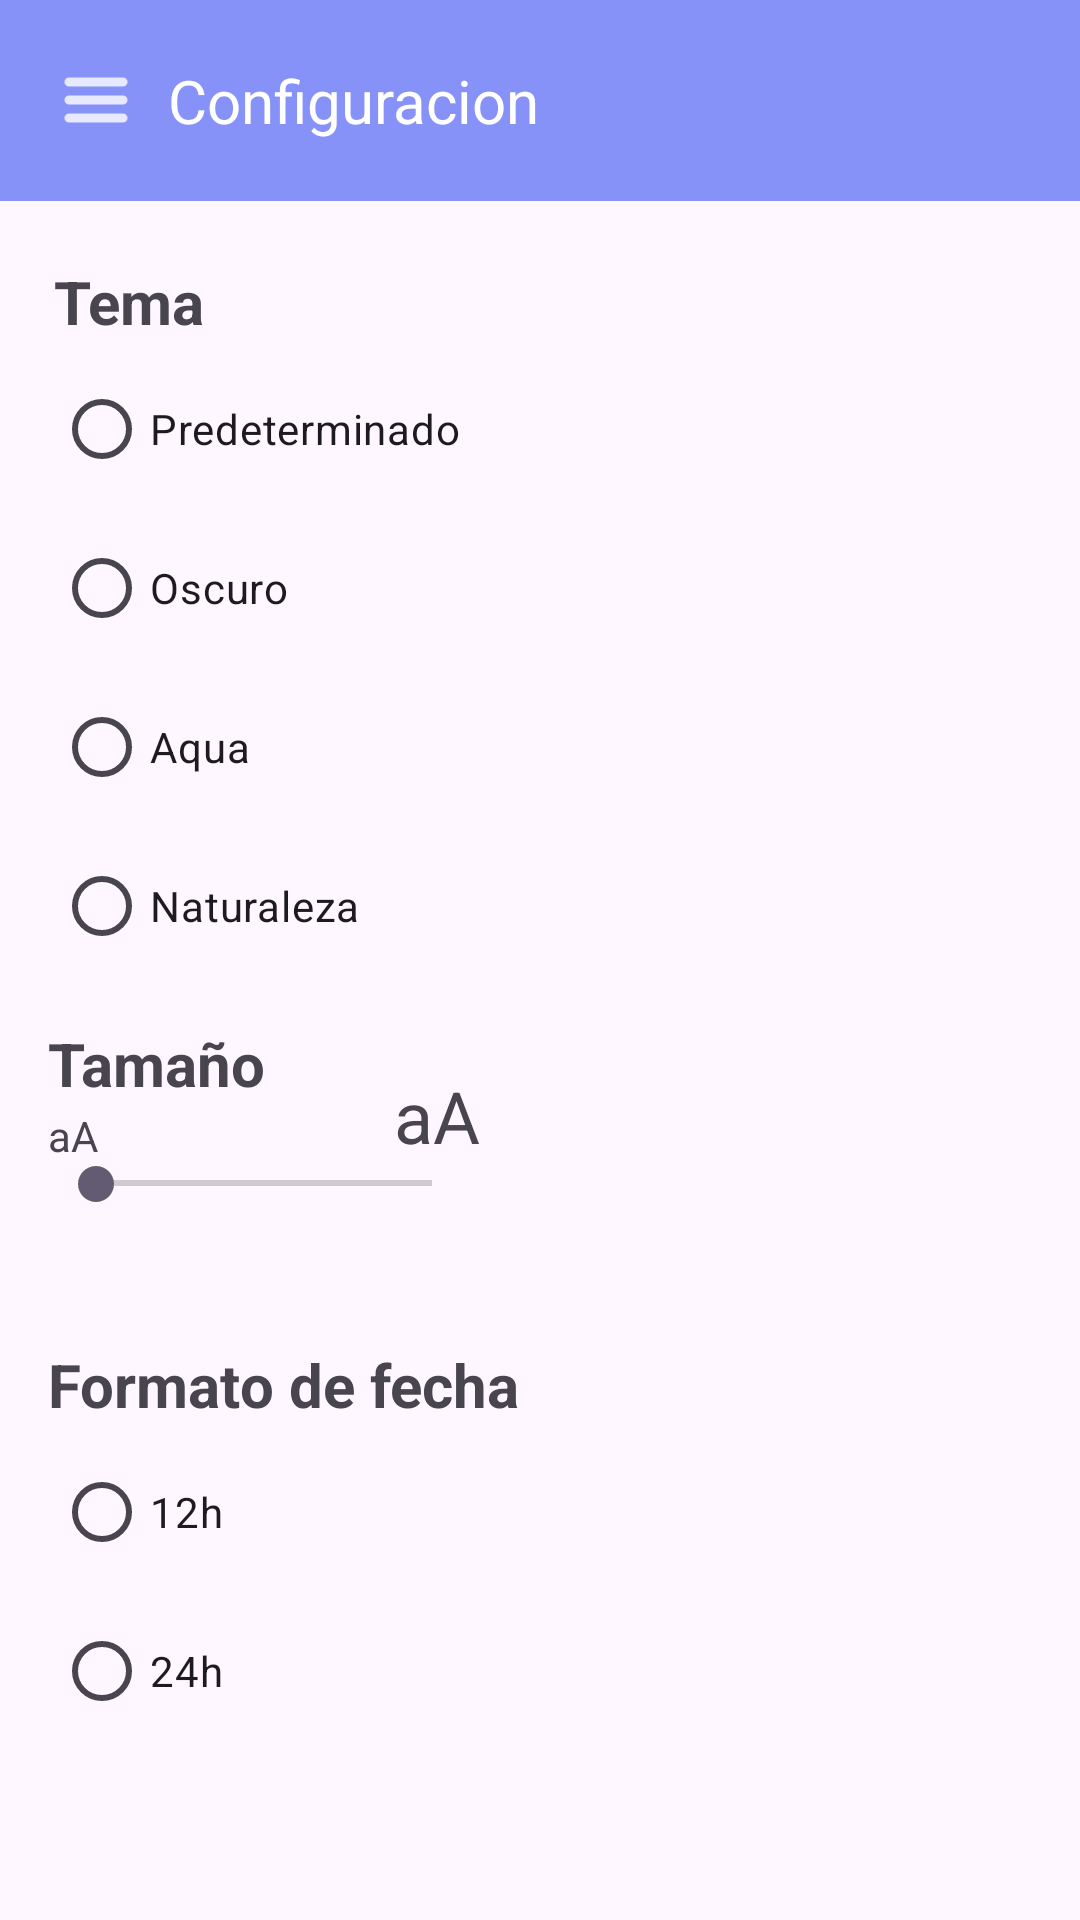

Reconstruct the res/layout file that produces this screen, plus the resources it refers to.
<!-- AndroidManifest.xml: application theme Theme.TaskMaster -->
<!-- res/layout/activity_config.xml -->
<?xml version="1.0" encoding="utf-8"?>
<androidx.drawerlayout.widget.DrawerLayout
    xmlns:android="http://schemas.android.com/apk/res/android"
    xmlns:app="http://schemas.android.com/apk/res-auto"
    xmlns:tools="http://schemas.android.com/tools"
    android:layout_width="match_parent"
    android:layout_height="match_parent"
    android:id="@+id/drawerLayout"
    tools:context=".ConfigActivity">

    <LinearLayout
        android:layout_width="match_parent"
        android:layout_height="match_parent"
        android:orientation="vertical">

        <include
            layout="@layout/toolbar_config"/>

        <TextView
            android:id="@+id/textView2"
            android:layout_width="wrap_content"
            android:layout_height="wrap_content"
            android:layout_marginStart="18dp"
            android:layout_marginTop="20dp"
            android:text="@string/tema"
            android:textSize="20sp"
            android:textStyle="bold"
            app:layout_constraintStart_toStartOf="parent"
            app:layout_constraintTop_toBottomOf="@+id/toolbar" />

        <RadioButton
            android:id="@+id/rbDefault"
            android:layout_width="wrap_content"
            android:layout_height="wrap_content"
            android:layout_marginStart="18dp"
            android:layout_marginTop="5dp"
            android:text="@string/predeterminado"/>

        <RadioButton
            android:id="@+id/rbOscuro"
            android:layout_width="wrap_content"
            android:layout_height="wrap_content"
            android:layout_marginStart="18dp"
            android:layout_marginTop="5dp"
            android:text="@string/oscuro"/>

        <RadioButton
            android:id="@+id/rbAqua"
            android:layout_width="wrap_content"
            android:layout_height="wrap_content"
            android:layout_marginStart="18dp"
            android:layout_marginTop="5dp"
            android:text="@string/aqua"/>

        <RadioButton
            android:id="@+id/rbNature"
            android:layout_width="wrap_content"
            android:layout_height="wrap_content"
            android:layout_marginStart="18dp"
            android:layout_marginTop="5dp"
            android:layout_marginBottom="10dp"
            android:text="@string/naturaleza"/>


        <androidx.constraintlayout.widget.ConstraintLayout
            android:layout_width="match_parent"
            android:layout_height="81dp">

            <TextView
                android:id="@+id/textView3"
                android:layout_width="wrap_content"
                android:layout_height="wrap_content"
                android:layout_marginStart="16dp"
                android:layout_marginTop="5dp"
                android:text="@string/tamano"
                android:textSize="20sp"
                android:textStyle="bold"
                app:layout_constraintStart_toStartOf="parent"
                app:layout_constraintTop_toTopOf="parent" />

            <TextView
                android:id="@+id/textView4"
                android:layout_width="wrap_content"
                android:layout_height="wrap_content"
                android:layout_marginStart="16dp"
                android:text="@string/chiquita"
                app:layout_constraintBottom_toTopOf="@+id/seekBar"
                app:layout_constraintStart_toStartOf="parent" />

            <TextView
                android:id="@+id/textView6"
                android:layout_width="wrap_content"
                android:layout_height="wrap_content"
                android:layout_marginStart="43dp"
                android:gravity="end"
                android:text="@string/letraGrande"
                android:textSize="24sp"
                app:layout_constraintBottom_toTopOf="@+id/seekBar"
                app:layout_constraintStart_toEndOf="@+id/textView3"
                app:textAllCaps="false" />

            <SeekBar
                android:id="@+id/seekBar"
                android:layout_width="0dp"
                android:layout_height="13dp"
                android:layout_marginBottom="16dp"
                app:layout_constraintBottom_toBottomOf="parent"
                app:layout_constraintEnd_toEndOf="@+id/textView6"
                app:layout_constraintHorizontal_bias="1.0"
                app:layout_constraintStart_toStartOf="@+id/textView4" />
        </androidx.constraintlayout.widget.ConstraintLayout>

        <TextView
            android:id="@+id/textView5"
            android:layout_width="wrap_content"
            android:layout_height="wrap_content"
            android:layout_marginStart="16dp"
            android:layout_marginTop="31dp"
            android:text="@string/formato_de_fecha"
            android:textSize="20sp"
            android:textStyle="bold"
            app:layout_constraintStart_toStartOf="parent"
            app:layout_constraintTop_toBottomOf="@+id/textView4" />


        <RadioButton
            android:id="@+id/radioButton5"
            android:layout_width="wrap_content"
            android:layout_height="wrap_content"
            android:text="@string/twelve"
            android:layout_marginStart="18dp"
            android:layout_marginTop="5dp"
            app:layout_constraintBaseline_toBaselineOf="@+id/radioButton6"
            app:layout_constraintStart_toStartOf="parent" />

        <RadioButton
            android:id="@+id/radioButton6"
            android:layout_width="wrap_content"
            android:layout_height="wrap_content"
            android:layout_marginStart="18dp"
            android:layout_marginTop="5dp"
            android:text="@string/twentyFour"
            app:layout_constraintStart_toEndOf="@+id/radioButton5"
            app:layout_constraintTop_toBottomOf="@+id/textView5" />


    </LinearLayout>

    <RelativeLayout
        android:layout_width="300dp"
        android:layout_height="match_parent"
        android:background="@color/white"
        android:layout_gravity="start">
        <include
            layout="@layout/nav_drawer"/>

    </RelativeLayout>


</androidx.drawerlayout.widget.DrawerLayout>
<!-- res/layout/toolbar_config.xml (included above) -->
<?xml version="1.0" encoding="utf-8"?>
<LinearLayout xmlns:android="http://schemas.android.com/apk/res/android"
    android:orientation="horizontal"
    android:layout_width="match_parent"
    android:layout_height="wrap_content"
    android:padding="20dp"
    android:id="@+id/toolbar"
    android:background="@color/lavanda"
    android:gravity="center_vertical">

    <ImageView
        android:id="@+id/menu"
        android:layout_width="wrap_content"
        android:layout_height="wrap_content"
        android:src="@drawable/ic_action_name" />

    <TextView
        android:layout_width="0dp"
        android:layout_height="wrap_content"
        android:layout_marginStart="12dp"
        android:layout_weight="1"
        android:text="Configuracion"
        android:textColor="@color/white"
        android:textSize="20sp" />
</LinearLayout>
<!-- res/layout/nav_drawer.xml (included above) -->
<?xml version="1.0" encoding="utf-8"?>
<LinearLayout
    xmlns:android="http://schemas.android.com/apk/res/android"
    android:orientation="vertical"
    android:layout_width="match_parent"
    android:layout_height="match_parent">

    <LinearLayout
        android:layout_width="match_parent"
        android:layout_height="176dp"
        android:orientation="vertical"
        android:gravity="bottom"
        android:padding="16dp"
        android:background="@drawable/header_bkg"
        android:theme="@style/ThemeOverlay.AppCompat.Dark">

        <ImageView
            android:layout_width="wrap_content"
            android:layout_height="wrap_content"
            android:src="@drawable/baseline_account_circle_24"/>

        <TextView
            android:layout_width="wrap_content"
            android:layout_height="wrap_content"
            android:text="Texto de ejemplo"
            android:textStyle="bold"
            android:textColor="@color/white"/>

        <TextView
            android:layout_width="wrap_content"
            android:layout_height="wrap_content"
            android:text="emailde@ejemplo.com"
            android:textColor="@color/white"
            android:textSize="14sp"
            android:layout_marginBottom="16dp"/>


    </LinearLayout>

    <LinearLayout
        android:layout_width="wrap_content"
        android:layout_height="wrap_content"
        android:id="@+id/home"
        android:layout_marginStart="12dp"
        android:layout_marginTop="12dp"
        android:orientation="horizontal">

        <TextView
            android:layout_width="wrap_content"
            android:layout_height="wrap_content"
            android:textColor="@color/lavanda"
            android:text="@string/iniciod"
            android:textSize="20sp"
            android:drawableLeft="@drawable/baseline_home_24"
            android:drawablePadding="8dp"/>
    </LinearLayout>

    <LinearLayout
        android:layout_width="wrap_content"
        android:layout_height="wrap_content"
        android:id="@+id/settings"
        android:layout_marginStart="12dp"
        android:layout_marginTop="12dp"
        android:orientation="horizontal">

        <TextView
            android:layout_width="wrap_content"
            android:layout_height="wrap_content"
            android:textColor="@color/lavanda"
            android:text="@string/configuracion"
            android:textSize="20sp"
            android:drawableLeft="@drawable/baseline_settings_24"
            android:drawablePadding="8dp"/>
    </LinearLayout>

    <LinearLayout
        android:layout_width="wrap_content"
        android:layout_height="wrap_content"
        android:id="@+id/abouts"
        android:layout_marginStart="12dp"
        android:layout_marginTop="12dp"
        android:orientation="horizontal">

        <TextView
            android:layout_width="wrap_content"
            android:layout_height="wrap_content"
            android:textColor="@color/lavanda"
            android:text="@string/acerca_de"
            android:textSize="20sp"
            android:drawableLeft="@drawable/baseline_info_24"
            android:drawablePadding="8dp"/>
    </LinearLayout>

    <View
        android:layout_width="match_parent"
        android:layout_height="1dp"
        android:layout_marginTop="12dp"
        android:background="@color/lavanda"/>

    <LinearLayout
        android:layout_width="wrap_content"
        android:layout_height="wrap_content"
        android:id="@+id/exit"
        android:layout_marginStart="12dp"
        android:layout_marginTop="12dp"
        android:orientation="horizontal">

        <TextView
            android:layout_width="wrap_content"
            android:layout_height="wrap_content"
            android:textColor="@color/lavanda"
            android:text="@string/salir"
            android:textSize="20sp"
            android:drawableLeft="@drawable/baseline_start_24"
            android:drawablePadding="8dp"/>
    </LinearLayout>

</LinearLayout>
<!-- resources referenced by this layout -->
<resources>
  <color name="lavanda">#8692f7</color>
  <color name="white">#FFFFFFFF</color>
  <!-- drawable baseline_start_24 (drawable) -->
  <vector android:height="24dp" android:tint="#8692F7"
      android:viewportHeight="24" android:viewportWidth="24"
      android:width="24dp" xmlns:android="http://schemas.android.com/apk/res/android">
      <path android:fillColor="@android:color/white" android:pathData="M14.59,7.41L18.17,11H6v2h12.17l-3.59,3.59L16,18l6,-6l-6,-6L14.59,7.41zM2,6v12h2V6H2z"/>
  </vector>
  <!-- drawable header_bkg (drawable) -->
  <?xml version="1.0" encoding="utf-8"?>
  <shape xmlns:android="http://schemas.android.com/apk/res/android"
      android:shape="rectangle">
  
      <gradient
          android:startColor="@color/lavanda"
          android:centerColor="@color/lavanda"
          android:endColor="@color/white"/>
      <stroke
          android:width="2dp"
          android:color="@color/lavanda"/>
  </shape>
  <!-- drawable ic_action_name: png bitmap (drawable-hdpi, 199 bytes) -->
  <string name="acerca_de">Acerca de</string>
  <string name="aqua">Aqua</string>
  <string name="chiquita">aA</string>
  <string name="configuracion">Configuracion</string>
  <string name="formato_de_fecha">Formato de fecha</string>
  <string name="iniciod">Inicio</string>
  <string name="letraGrande">aA</string>
  <string name="naturaleza">Naturaleza</string>
  <string name="oscuro">Oscuro</string>
  <string name="predeterminado">Predeterminado</string>
  <string name="salir">Salir</string>
  <string name="tamano">Tamaño</string>
  <string name="tema">Tema</string>
  <string name="twelve">12h</string>
  <string name="twentyFour">24h</string>
  <style name="Theme.TaskMaster" parent="Base.Theme.TaskMaster" />
  <style name="Base.Theme.TaskMaster" parent="Theme.Material3.DayNight.NoActionBar">
          
          <item name="colorPrimary">@color/lavanda</item>
          <item name="colorPrimaryVariant">@color/lavanda</item>
      </style>
</resources>
